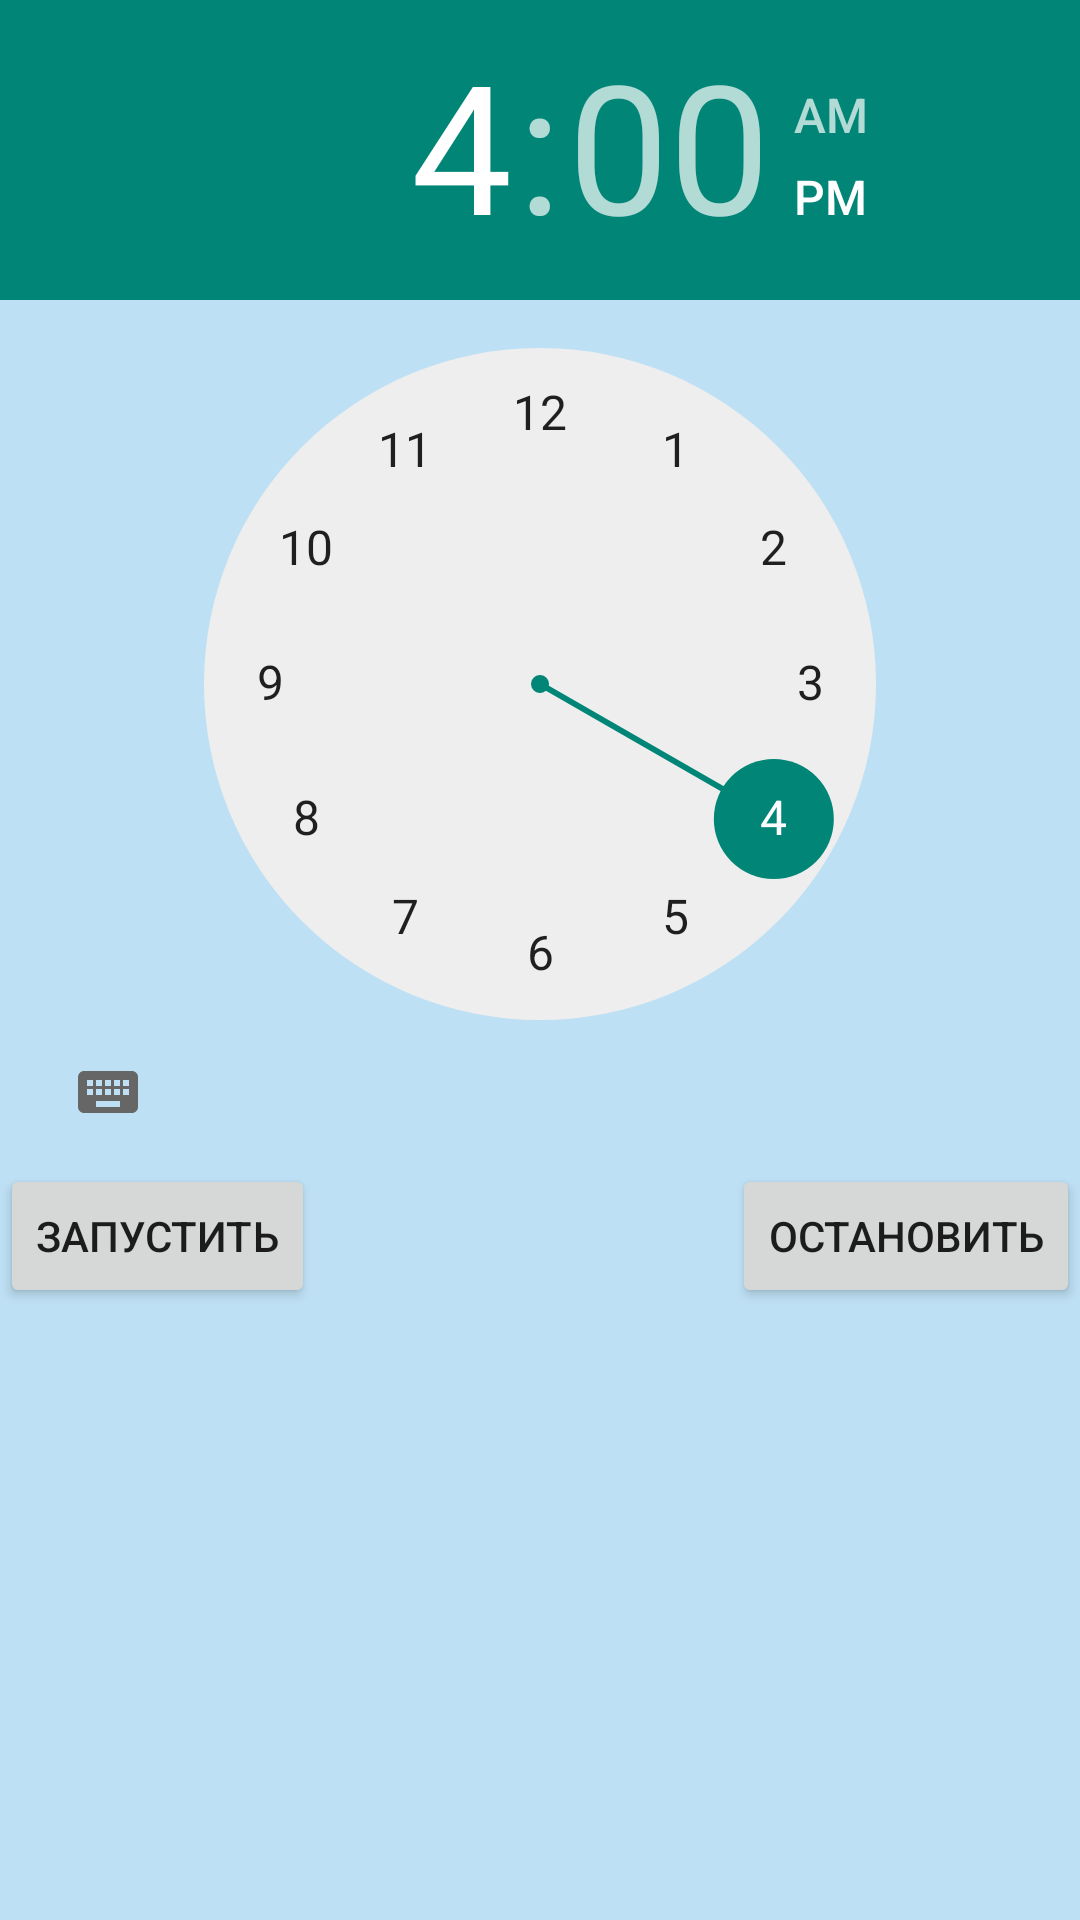

Android layout source for this screen:
<!-- AndroidManifest.xml: application theme AppTheme -->
<!-- res/layout/schedule.xml -->
<?xml version="1.0" encoding="utf-8"?>
<RelativeLayout
    xmlns:android="http://schemas.android.com/apk/res/android"
    xmlns:tools="http://schemas.android.com/tools"
    android:layout_width="match_parent"
    android:layout_height="match_parent"
    tools:context=".UI.MainActivityUI"
    android:background="@color/background">

    <TimePicker
        android:layout_width="match_parent"
        android:id="@+id/timePicker"
        android:layout_height="wrap_content"
        android:background="@color/background"/>

    <Button
        android:id="@+id/alarm_on"
        android:layout_width="wrap_content"
        android:layout_height="wrap_content"
        android:layout_below="@+id/timePicker"
        android:text="Запустить" />

    <Button
        android:id="@+id/alarm_off"
        android:layout_width="wrap_content"
        android:layout_height="wrap_content"
        android:layout_below="@+id/timePicker"
        android:layout_alignRight="@+id/timePicker"
        android:text="Остановить" />
    <android.support.v7.widget.RecyclerView
        android:layout_width="match_parent"
        android:id="@+id/listOfAlarms"
        android:layout_height="wrap_content"
        android:layout_below="@+id/updateTimeText">
    </android.support.v7.widget.RecyclerView>

    <TextView
        android:id="@+id/updateTimeText"
        android:layout_width="wrap_content"
        android:layout_height="wrap_content"
        android:layout_below="@+id/alarm_on"
        android:layout_toLeftOf="@+id/alarm_off"
        android:layout_toRightOf="@+id/alarm_on"
        android:gravity="center"/>

</RelativeLayout>
<!-- resources referenced by this layout -->
<resources>
  <color name="background">#BEE0F4</color>
  <style name="AppTheme" parent="Theme.AppCompat.Light.DarkActionBar">
      </style>
</resources>
